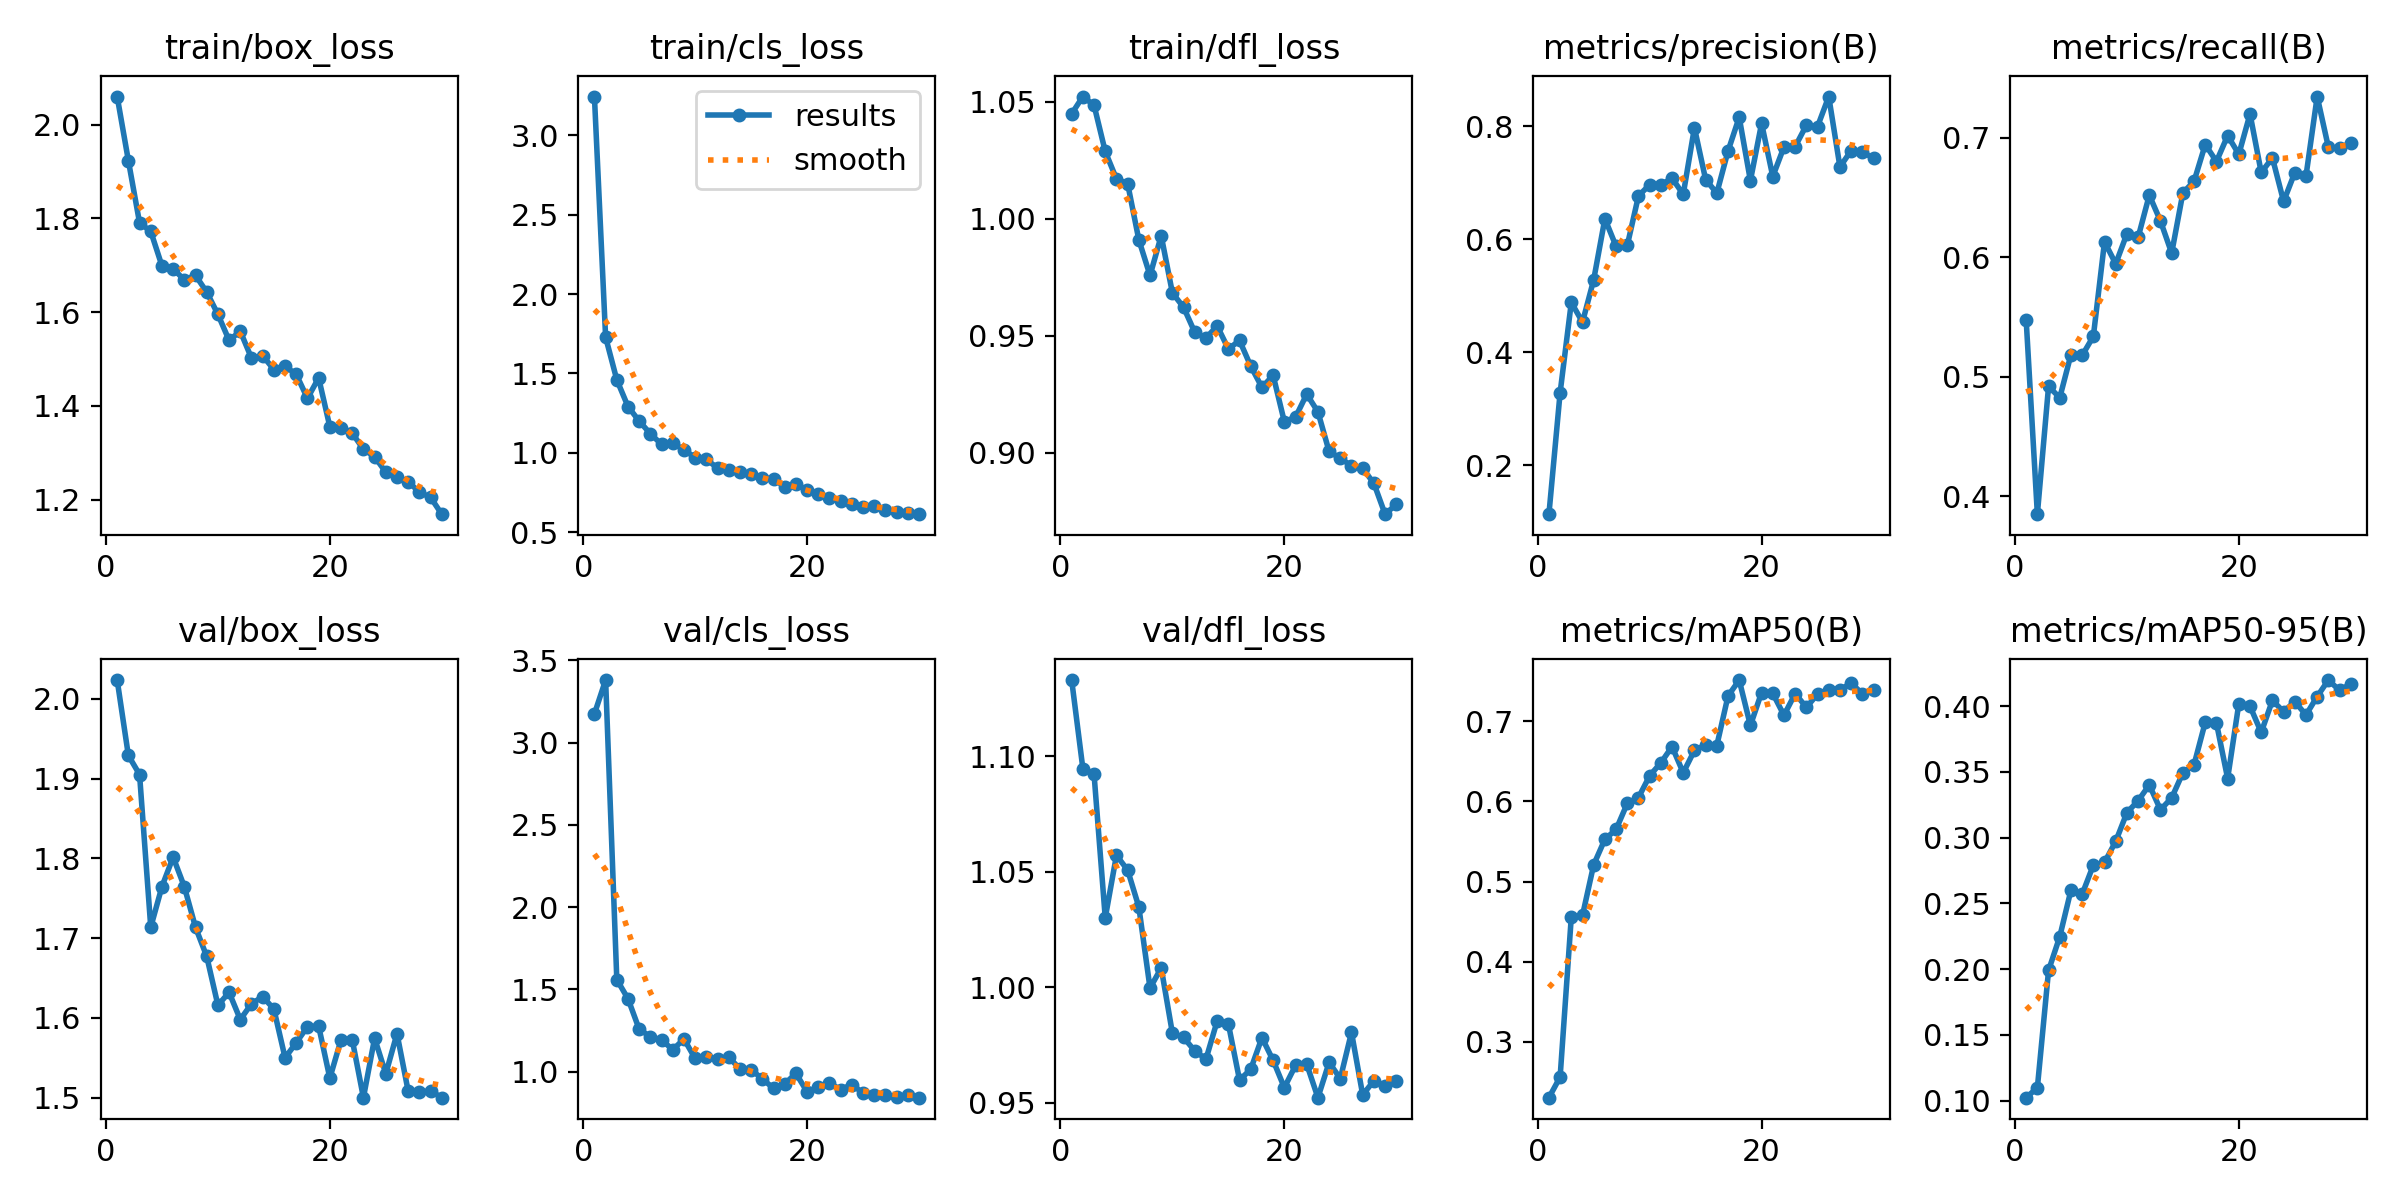

The table this chart was drawn from, first rows:
epoch, time, train/box_loss, train/cls_loss, train/dfl_loss, metrics/precision(B), metrics/recall(B), metrics/mAP50(B), metrics/mAP50-95(B), val/box_loss, val/cls_loss, val/dfl_loss, lr/pg0, lr/pg1, lr/pg2
1, 192.3, 2.06, 3.244, 1.045, 0.1138, 0.5474, 0.2303, 0.1022, 2.024, 3.175, 1.133, 0.06738, 0.0003295, 0.0003295
2, 378.7, 1.923, 1.728, 1.052, 0.3287, 0.3851, 0.2561, 0.1098, 1.929, 3.381, 1.095, 0.03435, 0.000641, 0.000641
3, 564.7, 1.79, 1.46, 1.048, 0.4886, 0.492, 0.456, 0.199, 1.905, 1.559, 1.092, 0.001309, 0.0009305, 0.0009305
4, 746, 1.772, 1.292, 1.029, 0.4537, 0.4824, 0.4578, 0.2247, 1.714, 1.443, 1.03, 0.000901, 0.000901, 0.000901
5, 928.1, 1.699, 1.2, 1.017, 0.5286, 0.5185, 0.521, 0.2601, 1.765, 1.257, 1.057, 0.000868, 0.000868, 0.000868
6, 1111, 1.692, 1.121, 1.015, 0.6367, 0.5178, 0.5527, 0.2569, 1.802, 1.212, 1.051, 0.000835, 0.000835, 0.000835
7, 1294, 1.669, 1.053, 0.991, 0.5879, 0.5337, 0.5651, 0.2791, 1.765, 1.193, 1.035, 0.000802, 0.000802, 0.000802
8, 1476, 1.678, 1.06, 0.9758, 0.5894, 0.6128, 0.5975, 0.2812, 1.714, 1.132, 0.9997, 0.000769, 0.000769, 0.000769
9, 1658, 1.643, 1.021, 0.9927, 0.6771, 0.5944, 0.6048, 0.2972, 1.677, 1.198, 1.008, 0.000736, 0.000736, 0.000736
10, 1839, 1.595, 0.9685, 0.9683, 0.697, 0.6195, 0.6321, 0.319, 1.616, 1.08, 0.9802, 0.000703, 0.000703, 0.000703
11, 2019, 1.54, 0.9586, 0.9622, 0.6968, 0.6165, 0.6482, 0.3281, 1.632, 1.089, 0.9783, 0.00067, 0.00067, 0.00067
12, 2201, 1.559, 0.9045, 0.9515, 0.7083, 0.6519, 0.6684, 0.3401, 1.598, 1.074, 0.9725, 0.000637, 0.000637, 0.000637
13, 2383, 1.502, 0.8933, 0.9491, 0.68, 0.6302, 0.6358, 0.3212, 1.618, 1.088, 0.969, 0.000604, 0.000604, 0.000604
14, 2563, 1.507, 0.8798, 0.9542, 0.7977, 0.6034, 0.6637, 0.3303, 1.627, 1.017, 0.9855, 0.000571, 0.000571, 0.000571
15, 2745, 1.478, 0.8666, 0.9444, 0.7061, 0.6537, 0.6705, 0.3493, 1.611, 1.011, 0.9842, 0.000538, 0.000538, 0.000538
16, 2927, 1.485, 0.8439, 0.948, 0.6819, 0.6635, 0.6698, 0.3556, 1.55, 0.9566, 0.9599, 0.000505, 0.000505, 0.000505
17, 3108, 1.467, 0.8358, 0.937, 0.7564, 0.6942, 0.7315, 0.3878, 1.569, 0.8976, 0.9646, 0.000472, 0.000472, 0.000472
18, 3291, 1.416, 0.7867, 0.928, 0.8163, 0.68, 0.7515, 0.3872, 1.589, 0.9249, 0.9782, 0.000439, 0.000439, 0.000439
19, 3476, 1.46, 0.8027, 0.9331, 0.7042, 0.7016, 0.6949, 0.345, 1.59, 0.9893, 0.9684, 0.000406, 0.000406, 0.000406
20, 3669, 1.356, 0.7662, 0.9133, 0.8055, 0.6861, 0.736, 0.4021, 1.524, 0.8774, 0.9566, 0.000373, 0.000373, 0.000373
21, 3855, 1.354, 0.7394, 0.9153, 0.7114, 0.7197, 0.7349, 0.4, 1.573, 0.9058, 0.9662, 0.00034, 0.00034, 0.00034
22, 4036, 1.342, 0.7139, 0.9251, 0.7637, 0.6708, 0.7075, 0.3801, 1.573, 0.9295, 0.9668, 0.000307, 0.000307, 0.000307
23, 4217, 1.308, 0.6985, 0.9175, 0.7643, 0.683, 0.7346, 0.4045, 1.5, 0.8908, 0.9523, 0.000274, 0.000274, 0.000274
24, 4400, 1.292, 0.6788, 0.9006, 0.8022, 0.6466, 0.7175, 0.3958, 1.575, 0.9212, 0.9676, 0.000241, 0.000241, 0.000241
25, 4579, 1.259, 0.6618, 0.8977, 0.7999, 0.6707, 0.7338, 0.4036, 1.53, 0.8694, 0.9606, 0.000208, 0.000208, 0.000208
26, 4758, 1.248, 0.6658, 0.8944, 0.853, 0.6679, 0.7395, 0.3934, 1.58, 0.8587, 0.9805, 0.000175, 0.000175, 0.000175
27, 4937, 1.238, 0.6424, 0.8934, 0.7284, 0.7343, 0.7393, 0.4074, 1.508, 0.8579, 0.9535, 0.000142, 0.000142, 0.000142
28, 5115, 1.216, 0.6301, 0.887, 0.7573, 0.6919, 0.7478, 0.42, 1.507, 0.8433, 0.9596, 0.000109, 0.000109, 0.000109
29, 5294, 1.205, 0.6203, 0.8738, 0.7554, 0.6911, 0.7344, 0.412, 1.509, 0.8583, 0.9574, 7.6e-05, 7.6e-05, 7.6e-05
30, 5472, 1.169, 0.6138, 0.878, 0.7435, 0.6955, 0.7388, 0.4172, 1.5, 0.8414, 0.9594, 4.3e-05, 4.3e-05, 4.3e-05
